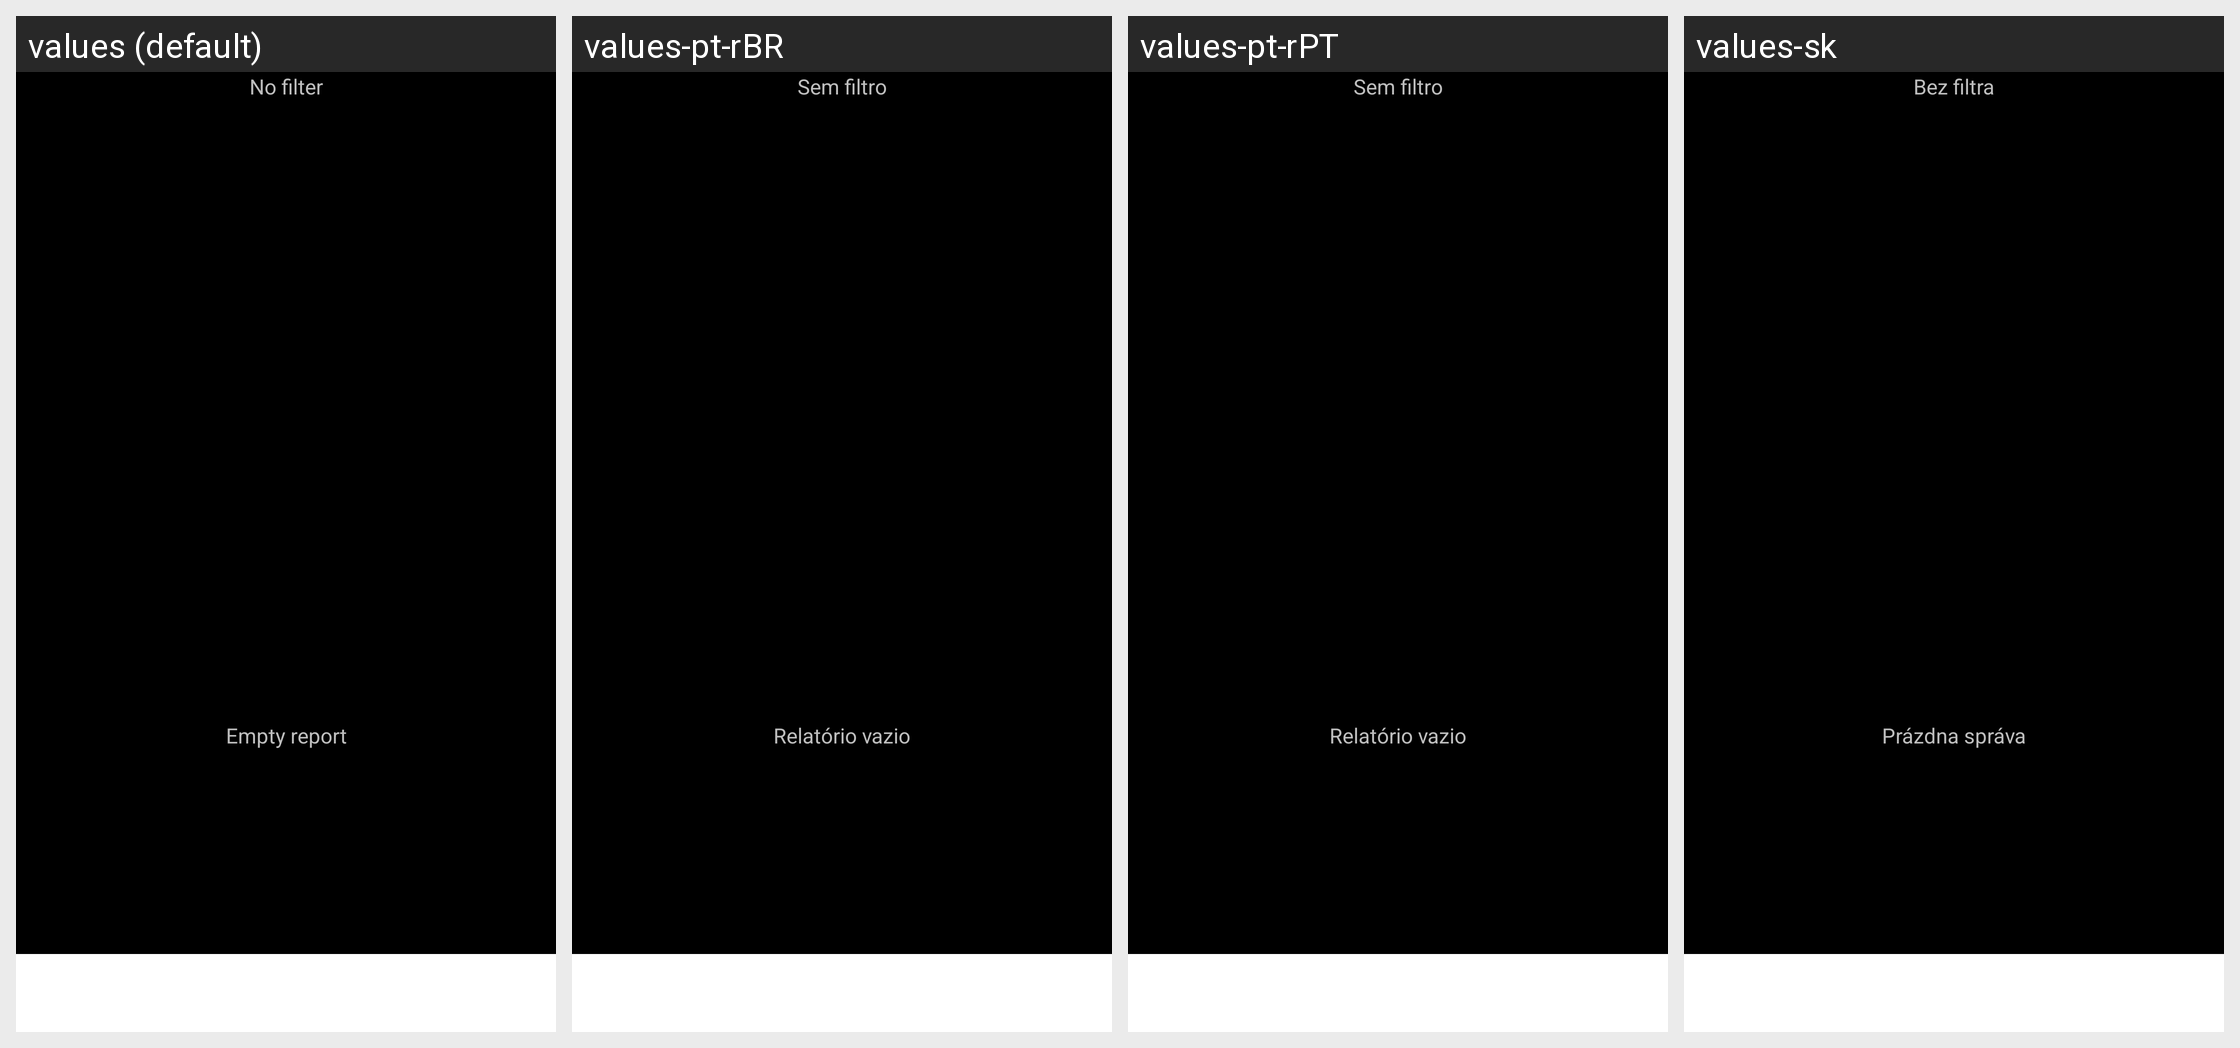

For this localized Android screen grid, give each drawn string resource with its value in every locale shown.
Android screen res/layout/planner.xml rendered under 4 locales, left to right: values (default), values-pt-rBR, values-pt-rPT, values-sk. Device: Nexus 5 (rendered at 1080×1920; each locale shown at half size, 540×960, under a caption strip naming it); theme AppTheme.
Other locales in the repository, not shown: values-ca, values-cs-rCZ, values-da, values-de, values-es, values-fr, values-hu, values-it, values-ko, values-no-rNB, values-pl, values-ro, values-ru, values-uk-rUA, values-zh-rCN, values-zh-rTW.
Strings drawn on this screen, with the default value and each locale's value (text and hints the layout hard-codes, and strings that could not be matched under every locale, appear in the picture but are not listed):

no_filter
  values: No filter
  values-pt-rBR: Sem filtro
  values-pt-rPT: Sem filtro
  values-sk: Bez filtra

empty_report
  values: Empty report
  values-pt-rBR: Relatório vazio
  values-pt-rPT: Relatório vazio
  values-sk: Prázdna správa
